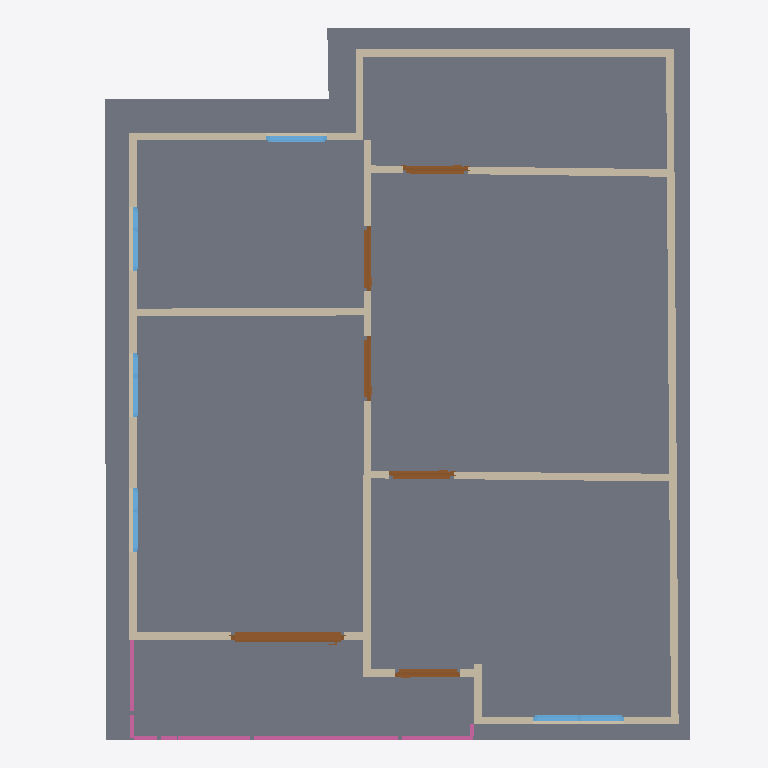
Plan cut of the same IFC building model at storey '2F' (level 3.00 m, cut at 4.40 m), seen from above with north up, elements coloured by IFC class: 14 walls (beige), 6 doors (brown), 5 railings (pink), 5 windows (light blue), 1 slab (grey). Cut surfaces are drawn darker.
Extent 8.1 m × 9.4 m × 6.4 m (x, y, z). Storeys (2): GF at 0.00 m; 2F at 3.00 m. Elements (57): 28 IfcWall, 10 IfcDoor, 9 IfcWindow, 5 IfcRailing, 5 IfcSlab.

HEADER;
FILE_DESCRIPTION(('ViewDefinition[DesignTransferView]'),'2;1');
FILE_NAME('s03-activity.ifc','2026-10-10T17:27:54+08:00',(''),(''),'IfcOpenShell 0.8.5-post1','Bonsai 0.8.5-post1','Nobody');
FILE_SCHEMA(('IFC4'));
ENDSEC;
DATA;
#1=IFCPROJECT('0nhK5mv9P0Ye1fogZv5gm_',$,'My Project',$,$,$,$,(#10,#22),#5);
#27=IFCSITE('39anwDRpXDThqmnIy9j6oO',$,'My Site',$,$,#50,$,$,$,$,$,$,$,$);
#33=IFCBUILDING('0J1cqMVp5CgPtvp_MCTrYx',$,'My Building',$,$,#56,$,$,$,$,$,$);
#39=IFCBUILDINGSTOREY('15OEdfJRT5JgRw5w9lu2iZ',$,'2F',$,$,#16267,$,$,$,$);
#63=IFCBUILDINGSTOREY('3wZG8wwS1FlRsjMrtCCLqV',$,'GF',$,$,#79,$,$,$,$);
#12812=IFCSLAB('1pTfZmBb18iQdNS9I$PlaC',$,'Slab',$,$,#16367,#12826,$,$);
#6065=IFCWALL('3fBuUSmHfBkOPbBgAcUAlf',$,'Wall',$,$,#16287,#6071,$,$);
#5913=IFCWALL('3NiYtCuTb8zB7lUOXnLirJ',$,'Wall',$,$,#16292,#5919,$,$);
#13029=IFCWALL('0lqFRqTAn7XPbX0KiS4Tks',$,'Wall',$,$,#16377,#13035,$,$);
#6027=IFCWALL('3UPxl9FbH68wCSRmVMy0ey',$,'Wall',$,$,#16307,#6033,$,$);
#12877=IFCWALL('1hfJw3tjf50vpmTN7WQIR$',$,'Wall',$,$,#16372,#12883,$,$);
#13067=IFCWALL('3ax6PiEdb23PwZ6FeK9nFi',$,'Wall',$,$,#16387,#13073,$,$);
#13143=IFCWALL('04nhQaRjvBJ9Wpa7Dr$DWY',$,'Wall',$,$,#16382,#13149,$,$);
#5951=IFCWALL('1wYgqyJ2PBoAt7As$ja0ik',$,'Wall',$,$,#16302,#5957,$,$);
#16423=IFCDOOR('0ELu7T$uz0qvoE0PcKkTJE',$,'Door',$,$,#16478,#16431,$,2.0,1.4947395324707031,$,$,$);
#5723=IFCWALL('1D4cQzbp50tQJdSofJskey',$,'Wall',$,$,#16312,#5729,$,$);
#5875=IFCWALL('3jE09ao7P6Vel20iBA6mvL',$,'Wall',$,$,#16277,#5881,$,$);
#9881=IFCRAILING('1bJBlDgfj1if7NQ9Rp7JNT',$,'Railing',$,$,#16347,#9894,$,$);
#9854=IFCRAILING('2fa8KKZ1DEAxO2q1jXdW_M',$,'Railing',$,$,#16342,#9863,$,$);
#5989=IFCWALL('3OqX6yCFrAa9KZfl_DcYzm',$,'Wall',$,$,#16282,#5995,$,$);
#14420=IFCWINDOW('2WXbsbLbP2ZfVtyjkU_PED',$,'Window',$,$,#14468,#14428,$,0.8999999761581421,1.1948332786560059,$,$,$);
#13328=IFCDOOR('33FdCVtPb2sh2V55veUoNW',$,'Door',$,$,#13376,#13336,$,2.0,0.862703800201416,$,$,$);
#13405=IFCDOOR('2SNpmrLwjE4ewlF9N8XgvH',$,'Door',$,$,#13453,#13413,$,2.0,0.862703800201416,$,$,$);
#16528=IFCDOOR('3_V1k$_4X6EBpXyeSCKgTG',$,'Door',$,$,#16576,#16536,$,2.0,0.862703800201416,$,$,$);
#5761=IFCWALL('0lNH2KTUH9ffL4sN0ql2rh',$,'Wall',$,$,#16317,#5767,$,$);
#13279=IFCDOOR('3goaaWIXX88v2EE$6uY5lT',$,'Door',$,$,#13327,#13287,$,2.0,0.862703800201416,$,$,$);
#13653=IFCDOOR('12SBZukhX5J8t_3nza_dKg',$,'Door',$,$,#13701,#13661,$,2.0,0.862703800201416,$,$,$);
#10555=IFCRAILING('1eqMNg22P5OfnNpJ4Gi4mo',$,'Railing',$,'FRAMELESS_PANEL',#16357,#10564,$,.USERDEFINED.);
#13849=IFCWINDOW('2jkEsTq0f6TPE5OY$MJmd5',$,'Window',$,$,#13897,#13857,$,0.8999999761581421,0.8019736409187317,$,$,$);
#5837=IFCWALL('3cgkkKesv219dh3bWWyUld',$,'Wall',$,$,#16297,#5843,$,$);
#5799=IFCWALL('0iyRXjbqLFHgO8JS8t_$D8',$,'Wall',$,$,#16272,#5805,$,$);
#13751=IFCWINDOW('1gC28iqRTAFOlS1IvokTai',$,'Window',$,$,#15445,#13759,$,0.8999999761581421,0.8465278148651123,$,$,$);
#13702=IFCWINDOW('3Gf1PCsg1EVO2_OYWWYRfU',$,'Window',$,$,#15430,#13710,$,0.8999999761581421,0.8465278148651123,$,$,$);
#13800=IFCWINDOW('371KGPLbz4Nv1rZOfZvGO5',$,'Window',$,$,#15460,#13808,$,0.8999999761581421,0.8465278148651123,$,$,$);
#10424=IFCRAILING('34dgR2Tzj6KekzGL_zLmSB',$,'Railing',$,'FRAMELESS_PANEL',#16352,#10433,$,.USERDEFINED.);
#10804=IFCRAILING('2e8Ta_8Fb9_PlHM0wEvoaz',$,'Railing',$,'FRAMELESS_PANEL',#16362,#10813,$,.USERDEFINED.);
ENDSEC;
